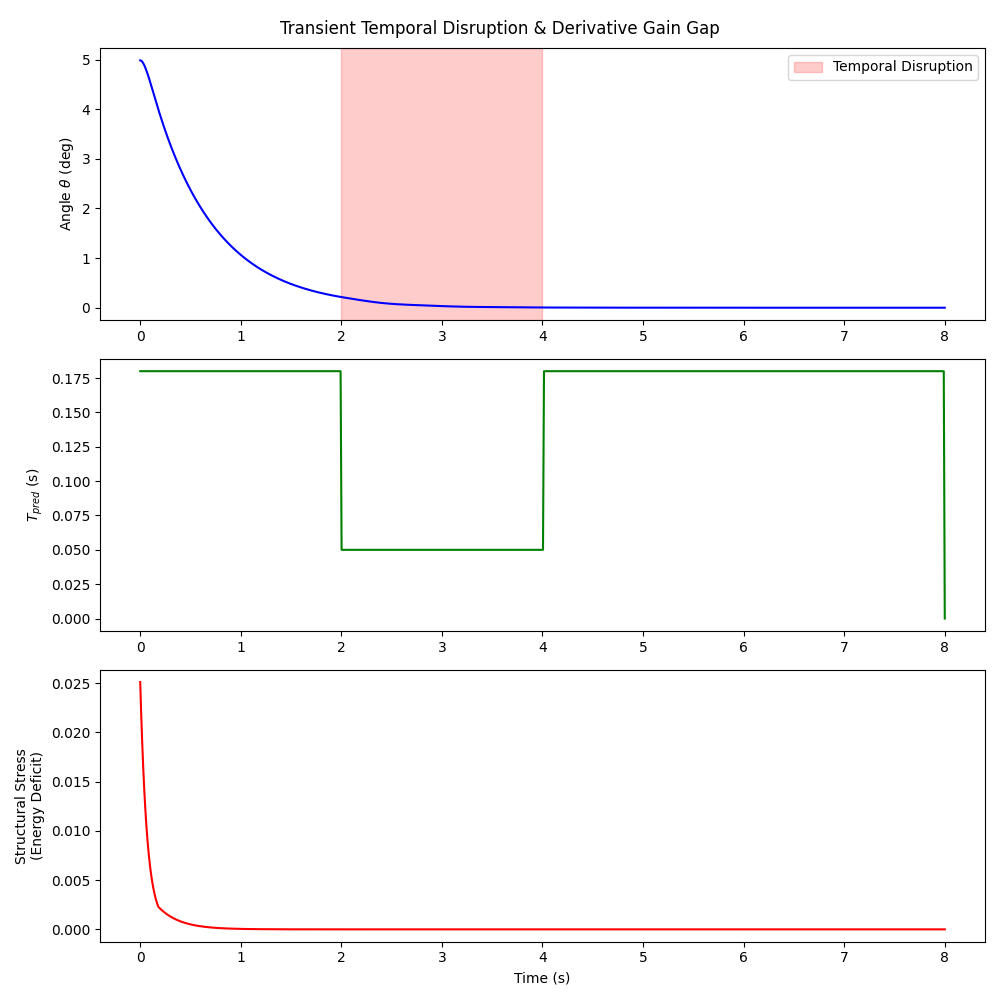

The file beside this chart, header and first rows:
time, theta, T_pred, structural_stress
0.0, 0.087, 0.18, 0.0251
0.01001, 0.08688, 0.18, 0.0218
0.02003, 0.08653, 0.18, 0.01892
0.03004, 0.08599, 0.18, 0.01641
0.04005, 0.08531, 0.18, 0.01424
0.05006, 0.08449, 0.18, 0.01236
0.06008, 0.08358, 0.18, 0.01074
0.07009, 0.08258, 0.18, 0.009346
0.0801, 0.08152, 0.18, 0.008145
0.09011, 0.08041, 0.18, 0.007109
0.1001, 0.07927, 0.18, 0.006217
0.1101, 0.07809, 0.18, 0.005446
0.1202, 0.0769, 0.18, 0.004781
0.1302, 0.0757, 0.18, 0.004205
0.1402, 0.07449, 0.18, 0.003707
0.1502, 0.07329, 0.18, 0.003274
0.1602, 0.0721, 0.18, 0.002898
0.1702, 0.07092, 0.18, 0.002571
0.1802, 0.06975, 0.18, 0.002286
0.1902, 0.06861, 0.18, 0.002182
0.2003, 0.06748, 0.18, 0.002082
0.2103, 0.06637, 0.18, 0.001987
0.2203, 0.06529, 0.18, 0.001897
0.2303, 0.06422, 0.18, 0.00181
0.2403, 0.06317, 0.18, 0.001727
0.2503, 0.06215, 0.18, 0.001648
0.2603, 0.06113, 0.18, 0.001572
0.2703, 0.06014, 0.18, 0.0015
0.2804, 0.05916, 0.18, 0.001431
0.2904, 0.0582, 0.18, 0.001365
0.3004, 0.05726, 0.18, 0.001302
0.3104, 0.05633, 0.18, 0.001242
0.3204, 0.05542, 0.18, 0.001184
0.3304, 0.05453, 0.18, 0.00113
0.3404, 0.05365, 0.18, 0.001077
0.3504, 0.05278, 0.18, 0.001028
0.3605, 0.05193, 0.18, 0.0009799
0.3705, 0.05109, 0.18, 0.0009345
0.3805, 0.05027, 0.18, 0.0008911
0.3905, 0.04946, 0.18, 0.0008498
0.4005, 0.04866, 0.18, 0.0008103
0.4105, 0.04788, 0.18, 0.0007727
0.4205, 0.04711, 0.18, 0.0007367
0.4305, 0.04636, 0.18, 0.0007025
0.4406, 0.04561, 0.18, 0.0006698
0.4506, 0.04488, 0.18, 0.0006386
0.4606, 0.04416, 0.18, 0.0006089
0.4706, 0.04345, 0.18, 0.0005805
0.4806, 0.04276, 0.18, 0.0005535
0.4906, 0.04207, 0.18, 0.0005277
0.5006, 0.0414, 0.18, 0.0005031
0.5106, 0.04074, 0.18, 0.0004796
0.5207, 0.04008, 0.18, 0.0004572
0.5307, 0.03944, 0.18, 0.0004359
0.5407, 0.03881, 0.18, 0.0004156
0.5507, 0.03819, 0.18, 0.0003962
0.5607, 0.03758, 0.18, 0.0003777
0.5707, 0.03698, 0.18, 0.00036
0.5807, 0.03639, 0.18, 0.0003432
0.5907, 0.03581, 0.18, 0.0003272
... 740 more rows
